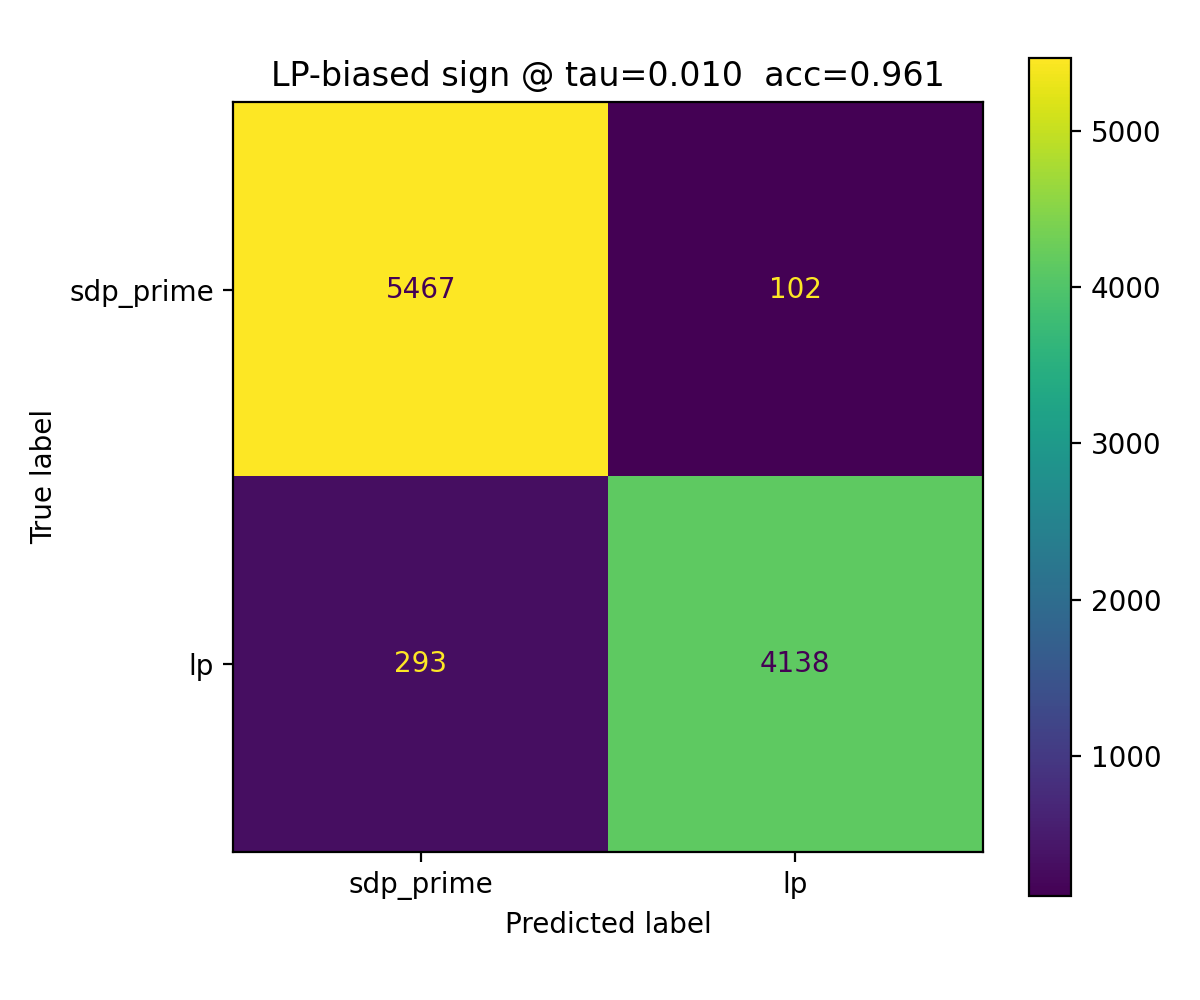

The table this chart was drawn from, first rows:
, pred_sdp_prime(0), pred_lp(1)
true_sdp_prime(0), 5467, 102
true_lp(1), 293, 4138
